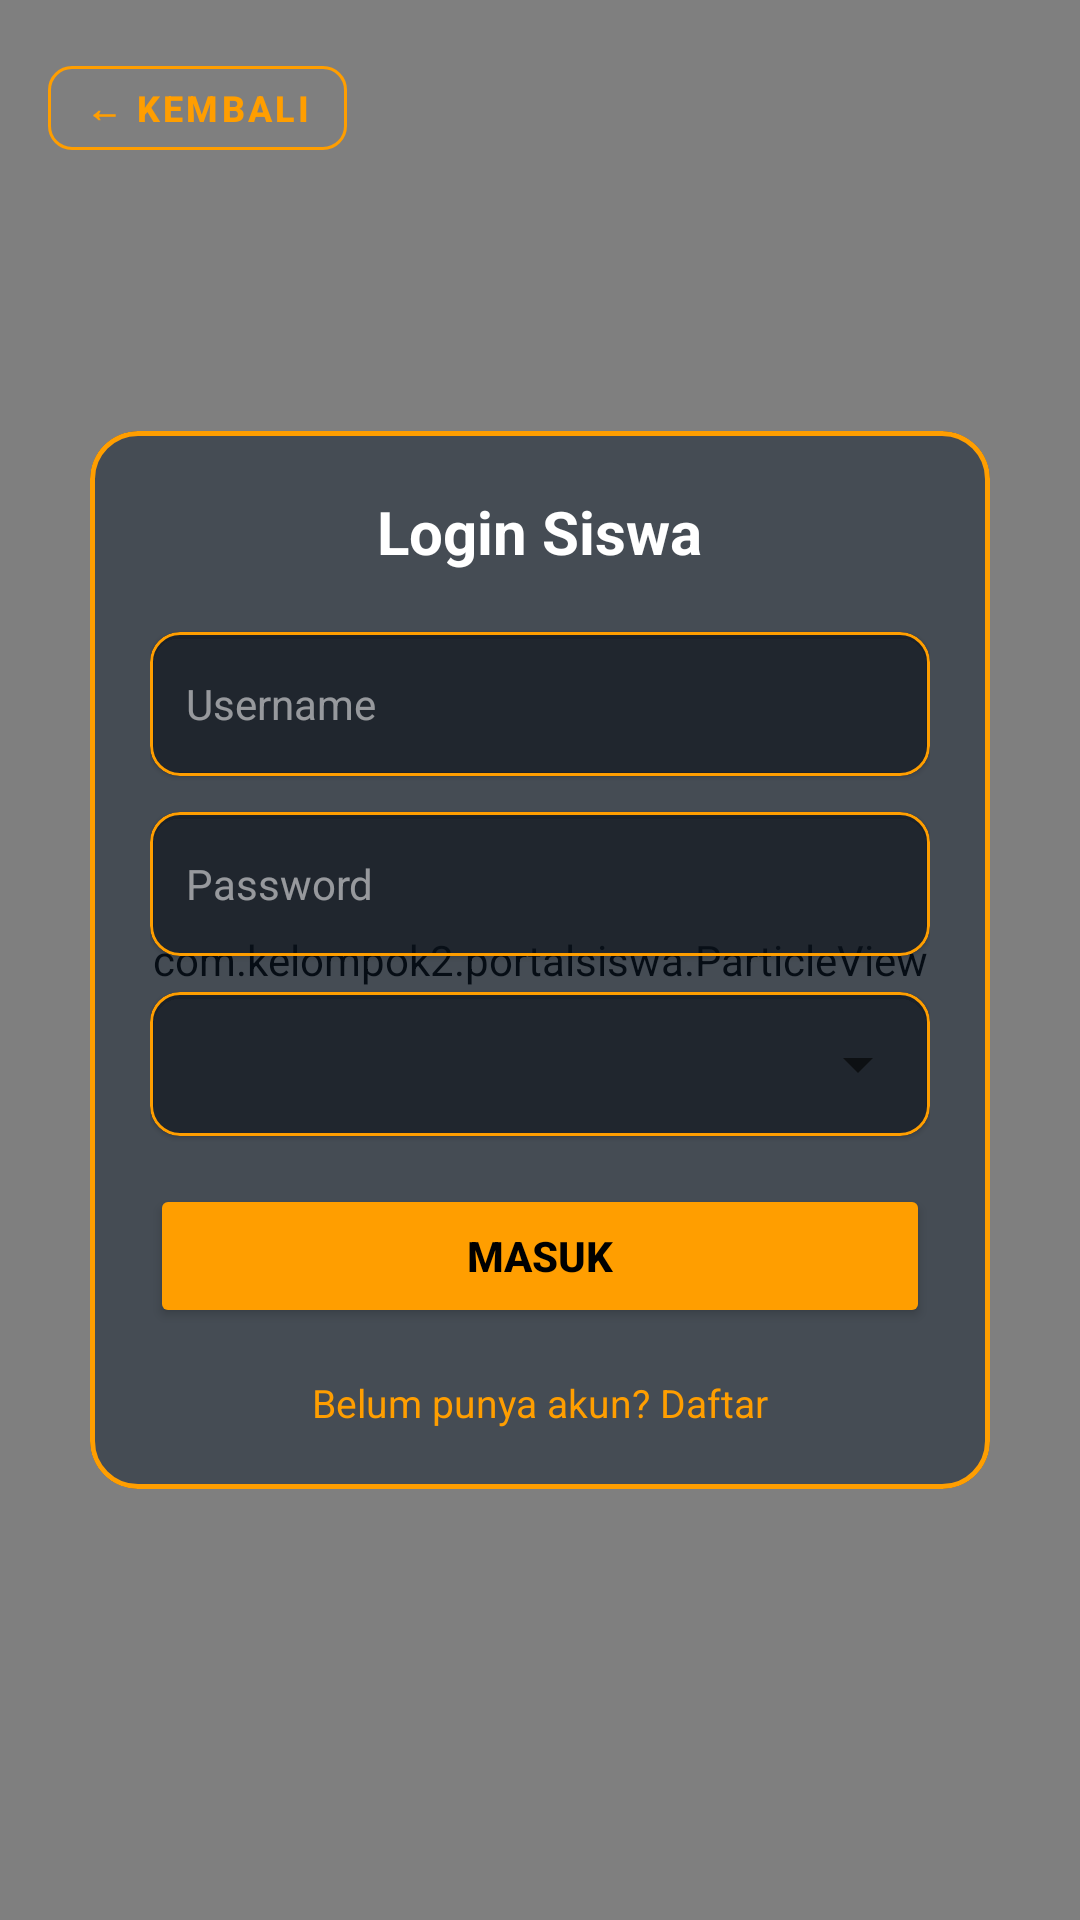

This screen was rendered from an Android layout file. Write that file and the resources it references.
<!-- AndroidManifest.xml: application theme Theme.PortalSiswa -->
<!-- res/layout/activity_login.xml -->
<?xml version="1.0" encoding="utf-8"?>

<FrameLayout xmlns:android="http://schemas.android.com/apk/res/android"
    xmlns:app="http://schemas.android.com/apk/res-auto"
    android:layout_width="match_parent"
    android:layout_height="match_parent">

    <com.kelompok2.portalsiswa.ParticleView
        android:layout_width="match_parent"
        android:layout_height="match_parent" />

    <com.google.android.material.button.MaterialButton
        android:id="@+id/btnBack"
        style="@style/Widget.MaterialComponents.Button.OutlinedButton"
        android:layout_width="wrap_content"
        android:layout_height="40dp"
        android:layout_gravity="top|start"
        android:layout_margin="16dp"
        android:clickable="true"
        android:focusable="true"
        android:paddingHorizontal="12dp"
        android:text="← Kembali"
        android:textColor="@color/gold_primary"
        android:textSize="12sp"
        android:textStyle="bold"
        app:cornerRadius="8dp"
        app:strokeColor="@color/gold_primary"
        app:strokeWidth="1dp" />

    <LinearLayout
        android:layout_width="match_parent"
        android:layout_height="match_parent"
        android:gravity="center"
        android:orientation="vertical"
        android:padding="16dp">

        <com.google.android.material.card.MaterialCardView
            style="@style/GlassCardStyle"
            android:layout_width="300dp"
            android:layout_height="wrap_content"
            app:cardCornerRadius="16dp">

            <LinearLayout
                android:layout_width="match_parent"
                android:layout_height="wrap_content"
                android:orientation="vertical"
                android:padding="20dp">

                <TextView
                    android:layout_width="wrap_content"
                    android:layout_height="wrap_content"
                    android:layout_gravity="center"
                    android:layout_marginBottom="20dp"
                    android:text="Login Siswa"
                    android:textColor="@color/text_white"
                    android:textSize="20sp"
                    android:textStyle="bold" />

                
                <com.google.android.material.card.MaterialCardView
                    android:layout_width="match_parent"
                    android:layout_height="48dp"
                    android:layout_marginBottom="12dp"
                    app:cardBackgroundColor="@color/glass_card_bg_input"
                    app:cardCornerRadius="10dp"
                    app:strokeColor="@color/gold_primary"
                    app:strokeWidth="1dp">

                    <EditText
                        android:id="@+id/etUsername"
                        android:layout_width="match_parent"
                        android:layout_height="match_parent"
                        android:background="@null"
                        android:hint="Username"
                        android:paddingHorizontal="12dp"
                        android:textColor="@color/text_white"
                        android:textColorHint="#88FFFFFF"
                        android:textSize="14sp" />
                </com.google.android.material.card.MaterialCardView>

                
                <com.google.android.material.card.MaterialCardView
                    android:layout_width="match_parent"
                    android:layout_height="48dp"
                    android:layout_marginBottom="12dp"
                    app:cardBackgroundColor="@color/glass_card_bg_input"
                    app:cardCornerRadius="10dp"
                    app:strokeColor="@color/gold_primary"
                    app:strokeWidth="1dp">

                    <EditText
                        android:id="@+id/etPassword"
                        android:layout_width="match_parent"
                        android:layout_height="match_parent"
                        android:background="@null"
                        android:hint="Password"
                        android:inputType="textPassword"
                        android:paddingHorizontal="12dp"
                        android:textColor="@color/text_white"
                        android:textColorHint="#88FFFFFF"
                        android:textSize="14sp" />
                </com.google.android.material.card.MaterialCardView>

                
                <com.google.android.material.card.MaterialCardView
                    android:layout_width="match_parent"
                    android:layout_height="48dp"
                    android:layout_marginBottom="16dp"
                    app:cardBackgroundColor="@color/glass_card_bg_input"
                    app:cardCornerRadius="10dp"
                    app:strokeColor="@color/gold_primary"
                    app:strokeWidth="1dp">

                    <Spinner
                        android:id="@+id/spRoleLogin"
                        android:layout_width="match_parent"
                        android:layout_height="match_parent"
                        android:paddingHorizontal="8dp" />
                </com.google.android.material.card.MaterialCardView>

                <Button
                    android:id="@+id/btnLogin"
                    android:layout_width="match_parent"
                    android:layout_height="48dp"
                    android:backgroundTint="@color/gold_primary"
                    android:text="MASUK"
                    android:textColor="#000000"
                    android:textSize="14sp"
                    android:textStyle="bold"
                    app:cornerRadius="10dp" />

                <TextView
                    android:id="@+id/tvToRegister"
                    android:layout_width="wrap_content"
                    android:layout_height="wrap_content"
                    android:layout_gravity="center"
                    android:layout_marginTop="16dp"
                    android:text="Belum punya akun? Daftar"
                    android:textColor="@color/gold_primary"
                    android:textSize="13sp" />
            </LinearLayout>
        </com.google.android.material.card.MaterialCardView>
    </LinearLayout>
</FrameLayout>
<!-- resources referenced by this layout -->
<resources>
  <color name="glass_card_bg_input">#A00A1118</color>
  <color name="gold_primary">#FF9E00</color>
  <color name="text_white">#FFFFFF</color>
  <style name="GlassCardStyle">
          <item name="cardBackgroundColor">@color/glass_card_bg</item>
          <item name="cardCornerRadius">18dp</item>
          <item name="cardElevation">0dp</item>
          <item name="strokeColor">@color/gold_primary</item>
          <item name="strokeWidth">1.5dp</item>
      </style>
  <style name="Theme.PortalSiswa" parent="Theme.MaterialComponents.DayNight.NoActionBar">
          
          <item name="android:statusBarColor">@color/bg_dark</item>
          <item name="android:navigationBarColor">@color/bg_dark</item>
          <item name="colorPrimary">@color/gold_primary</item>
      </style>
  <color name="glass_card_bg">#800D1B2A</color>
  <color name="bg_dark">#05070B</color>
</resources>
